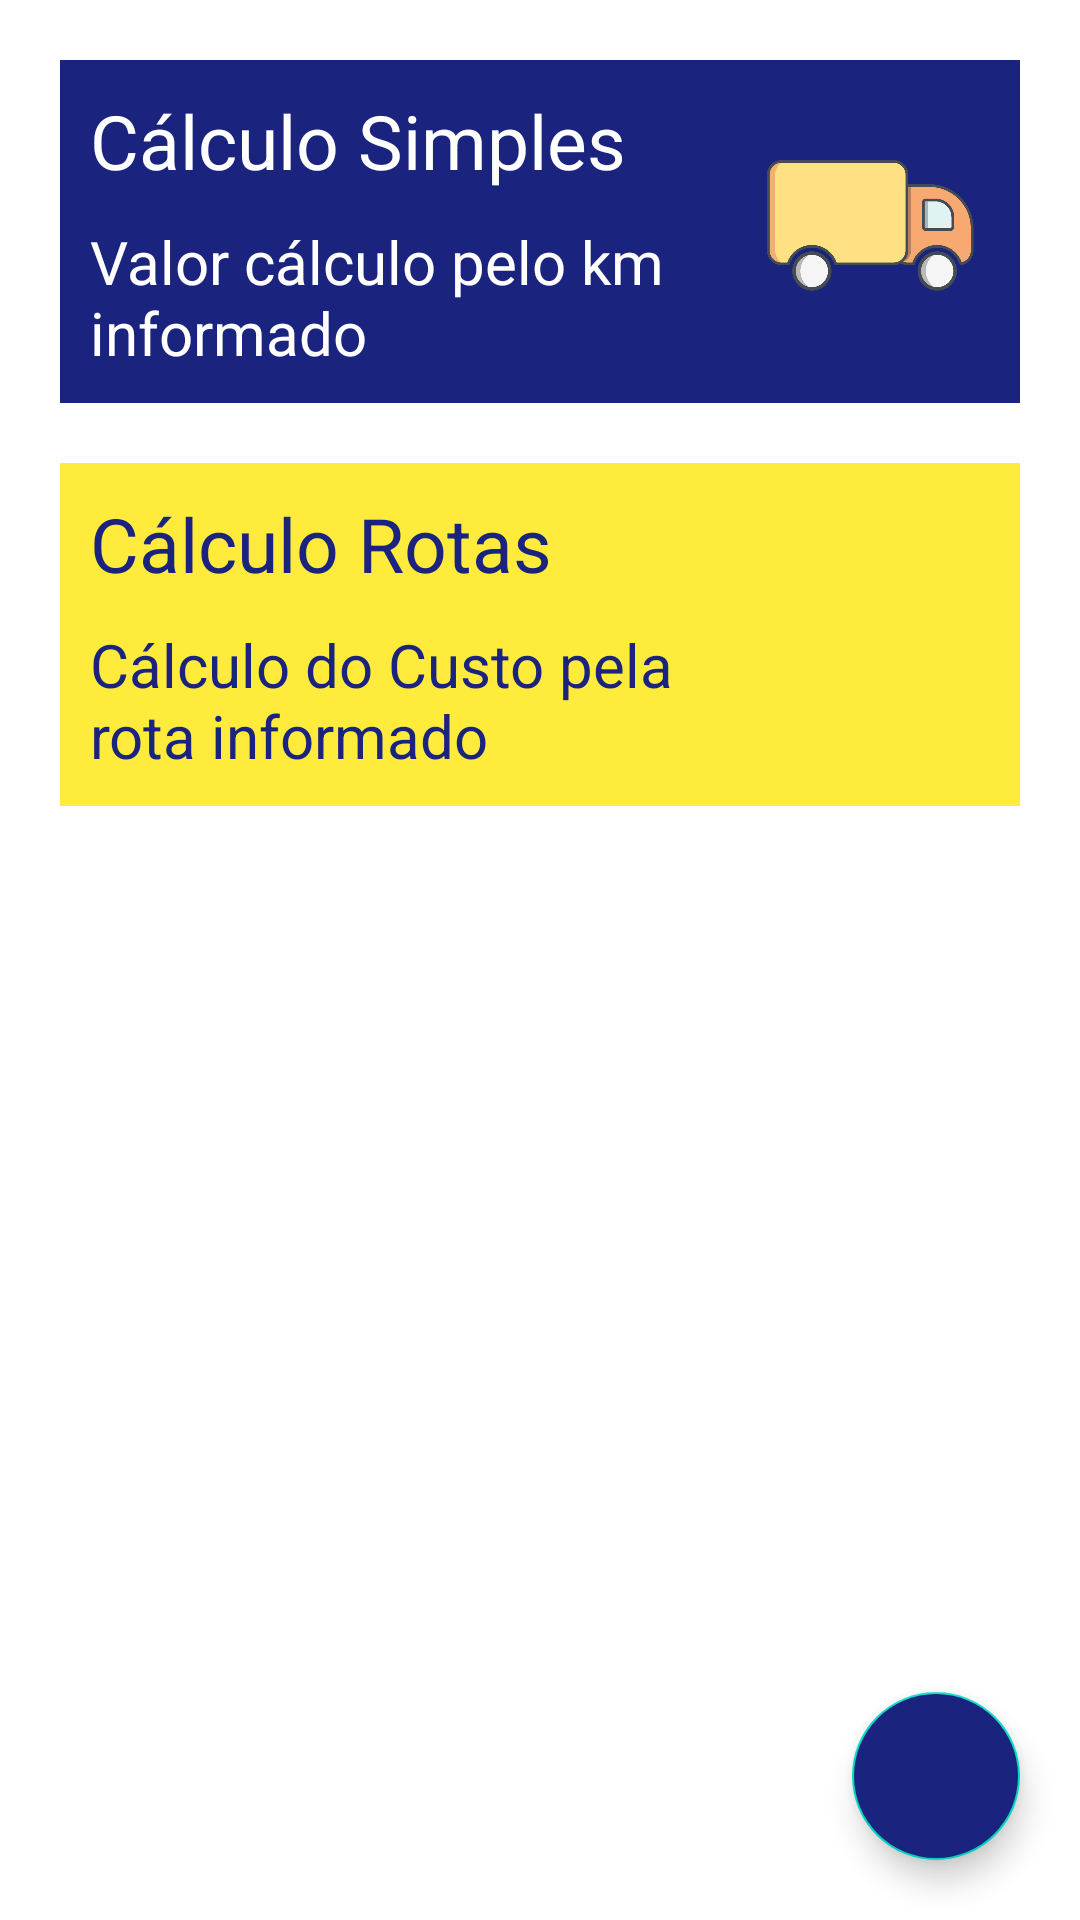

The Android layout XML behind this screen, and the referenced resources:
<!-- AndroidManifest.xml: application theme Theme.CustoFrete -->
<!-- res/layout/fragment_home.xml -->
<?xml version="1.0" encoding="utf-8"?>
<FrameLayout xmlns:android="http://schemas.android.com/apk/res/android"
    xmlns:app="http://schemas.android.com/apk/res-auto"
    xmlns:tools="http://schemas.android.com/tools"
    android:layout_width="match_parent"
    android:layout_height="match_parent"
    tools:context=".presentation.home.HomeFragment"
    >

    <androidx.constraintlayout.widget.ConstraintLayout
        android:id="@+id/cl_home"
        android:layout_width="match_parent"
        android:layout_height="match_parent"
        android:orientation="vertical"
        >

        <androidx.constraintlayout.widget.ConstraintLayout
            android:id="@+id/bt_calculo_simples"
            android:layout_width="match_parent"
            android:layout_height="wrap_content"
            android:layout_margin="20dp"
            android:background="#1A237E"
            app:layout_constraintStart_toStartOf="parent"
            app:layout_constraintTop_toTopOf="parent"
            >

            <TextView
                android:id="@+id/tx_titulo_calculo_simples"
                android:layout_width="210dp"
                android:layout_height="wrap_content"
                android:text="Cálculo Simples"
                android:textColor="@color/white"
                android:textSize="25sp"
                android:layout_marginTop="10dp"
                android:layout_marginStart="10dp"
                app:layout_constraintStart_toStartOf="parent"
                app:layout_constraintTop_toTopOf="parent"
                />

            <TextView
                android:layout_width="210dp"
                android:layout_height="wrap_content"
                android:text="Valor cálculo pelo km informado"
                android:textColor="@color/white"
                android:textSize="20sp"
                android:layout_marginTop="10dp"
                android:layout_marginStart="10dp"
                android:layout_marginBottom="10dp"
                app:layout_constraintStart_toStartOf="parent"
                app:layout_constraintTop_toBottomOf="@+id/tx_titulo_calculo_simples"
                app:layout_constraintBottom_toBottomOf="parent"
                />
            <ImageView
                android:layout_width="100dp"
                android:layout_height="90dp"
                app:srcCompat="@drawable/caminhao"
                android:layout_marginTop="10dp"
                app:layout_constraintTop_toTopOf="parent"
                app:layout_constraintEnd_toEndOf="parent"
                />


            











        </androidx.constraintlayout.widget.ConstraintLayout>



        <androidx.constraintlayout.widget.ConstraintLayout
            android:id="@+id/bt_calculo_rotas"
            android:layout_width="match_parent"
            android:layout_height="wrap_content"
            android:layout_margin="20dp"
            android:background="#FFEB3B"
            app:layout_constraintStart_toStartOf="parent"
            app:layout_constraintTop_toBottomOf="@+id/bt_calculo_simples"
            >

            <TextView
                android:id="@+id/tx_titulo_calculo_rota"
                android:layout_width="210dp"
                android:layout_height="wrap_content"
                android:text="Cálculo Rotas"
                android:textColor="#1A237E"
                android:textSize="25sp"
                android:layout_marginTop="10dp"
                android:layout_marginStart="10dp"
                app:layout_constraintStart_toStartOf="parent"
                app:layout_constraintTop_toTopOf="parent"
                />

            <TextView
                android:layout_width="210dp"
                android:layout_height="wrap_content"
                android:text="Cálculo do Custo pela rota informado"
                android:textColor="#1A237E"
                android:textSize="20sp"
                android:layout_marginTop="10dp"
                android:layout_marginStart="10dp"
                android:layout_marginBottom="10dp"
                app:layout_constraintStart_toStartOf="parent"
                app:layout_constraintTop_toBottomOf="@+id/tx_titulo_calculo_rota"
                app:layout_constraintBottom_toBottomOf="parent"
                />

            <ImageView
                android:layout_width="100dp"
                android:layout_height="70dp"
                android:layout_marginTop="10dp"
                app:layout_constraintEnd_toEndOf="parent"
                app:layout_constraintTop_toTopOf="parent"
                app:srcCompat="@drawable/rota" />


        </androidx.constraintlayout.widget.ConstraintLayout>

        <com.google.android.material.floatingactionbutton.FloatingActionButton
            android:id="@+id/floatMessenger"
            android:layout_width="wrap_content"
            android:layout_height="wrap_content"
            android:clickable="true"
            android:backgroundTint="@color/purple_700"
            app:tint="@color/white"
            android:src="@drawable/ic_insert_24"
            app:layout_constraintBottom_toBottomOf="parent"
            app:layout_constraintEnd_toEndOf="parent"
            android:layout_margin="20dp"
            />

    </androidx.constraintlayout.widget.ConstraintLayout>

</FrameLayout>
<!-- resources referenced by this layout -->
<resources>
  <color name="purple_700">#1A237E</color>
  <color name="white">#FFFFFFFF</color>
  <!-- drawable caminhao: png bitmap (drawable-v24, 25173 bytes) -->
  <style name="Theme.CustoFrete" parent="Theme.MaterialComponents.DayNight.DarkActionBar">
          
          <item name="colorPrimary">@color/purple_500</item>
          <item name="colorPrimaryVariant">@color/purple_700</item>
          <item name="colorOnPrimary">@color/white</item>
          
          <item name="colorSecondary">@color/teal_200</item>
          <item name="colorSecondaryVariant">@color/teal_700</item>
          <item name="colorOnSecondary">@color/black</item>
          
          <item name="android:statusBarColor">?attr/colorPrimaryVariant</item>
          
      </style>
  <color name="purple_500">#1A237E</color>
  <color name="teal_200">#FF03DAC5</color>
  <color name="teal_700">#FF018786</color>
  <color name="black">#FF000000</color>
</resources>
